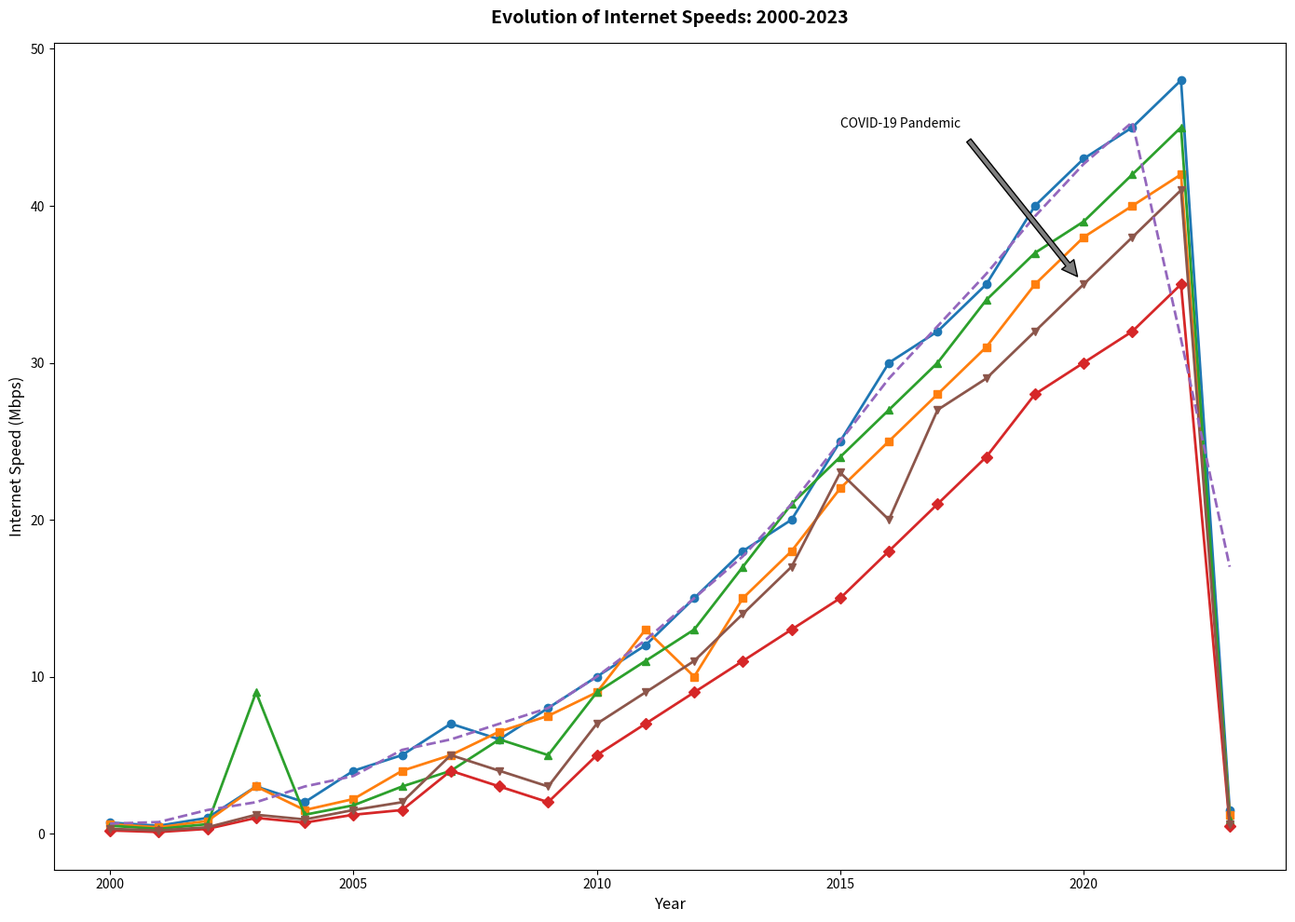

Python code for this plot:
import matplotlib.pyplot as plt
import numpy as np
from scipy.ndimage import uniform_filter1d

years = np.arange(2000, 2024)
north_america_speeds = [0.7, 0.5, 1, 3, 2, 4, 5, 7, 6, 8, 10, 12, 15, 18, 20, 25, 30, 32, 35, 40, 43, 45, 48, 1.5]
europe_speeds = [0.6, 0.4, 0.8, 3, 1.5, 2.2, 4, 5, 6.5, 7.5, 9, 13, 10, 15, 18, 22, 25, 28, 31, 35, 38, 40, 42, 1.2]
asia_speeds = [0.5, 0.3, 0.6, 9, 1.2, 1.8, 3, 4, 6, 5, 9, 11, 13, 17, 21, 24, 27, 30, 34, 37, 39, 42, 45, 0.9]
africa_speeds = [0.2, 0.1, 0.3, 1, 0.7, 1.2, 1.5, 4, 3, 2, 5, 7, 9, 11, 13, 15, 18, 21, 24, 28, 30, 32, 35, 0.5]
south_america_speeds = [0.3, 0.2, 0.4, 1.2, 0.9, 1.5, 2, 5, 4, 3, 7, 9, 11, 14, 17, 23, 20, 27, 29, 32, 35, 38, 41, 0.6]

fig, ax = plt.subplots(figsize=(14, 10))

colors = ['#ff7f0e', '#9467bd', '#d62728', '#8c564b', '#1f77b4', '#2ca02c']

ax.plot(years, north_america_speeds, marker='o', color=colors[4], linewidth=2)
ax.plot(years, europe_speeds, marker='s', color=colors[0], linewidth=2)
ax.plot(years, asia_speeds, marker='^', color=colors[5], linewidth=2)
ax.plot(years, africa_speeds, marker='D', color=colors[2], linewidth=2)
ax.plot(years, south_america_speeds, marker='v', color=colors[3], linewidth=2)

na_moving_avg = uniform_filter1d(north_america_speeds, size=3)
ax.plot(years, na_moving_avg, linestyle='--', color=colors[1], linewidth=2)

ax.annotate('COVID-19 Pandemic', xy=(2020, 35), xytext=(2015, 45),
            arrowprops=dict(facecolor='gray', shrink=0.05), fontsize=10, fontstyle='italic')

ax.set_title('Evolution of Internet Speeds: 2000-2023', fontsize=14, fontweight='bold', pad=15)
ax.set_xlabel('Year', fontsize=12)
ax.set_ylabel('Internet Speed (Mbps)', fontsize=12)

plt.tight_layout()
plt.show()
